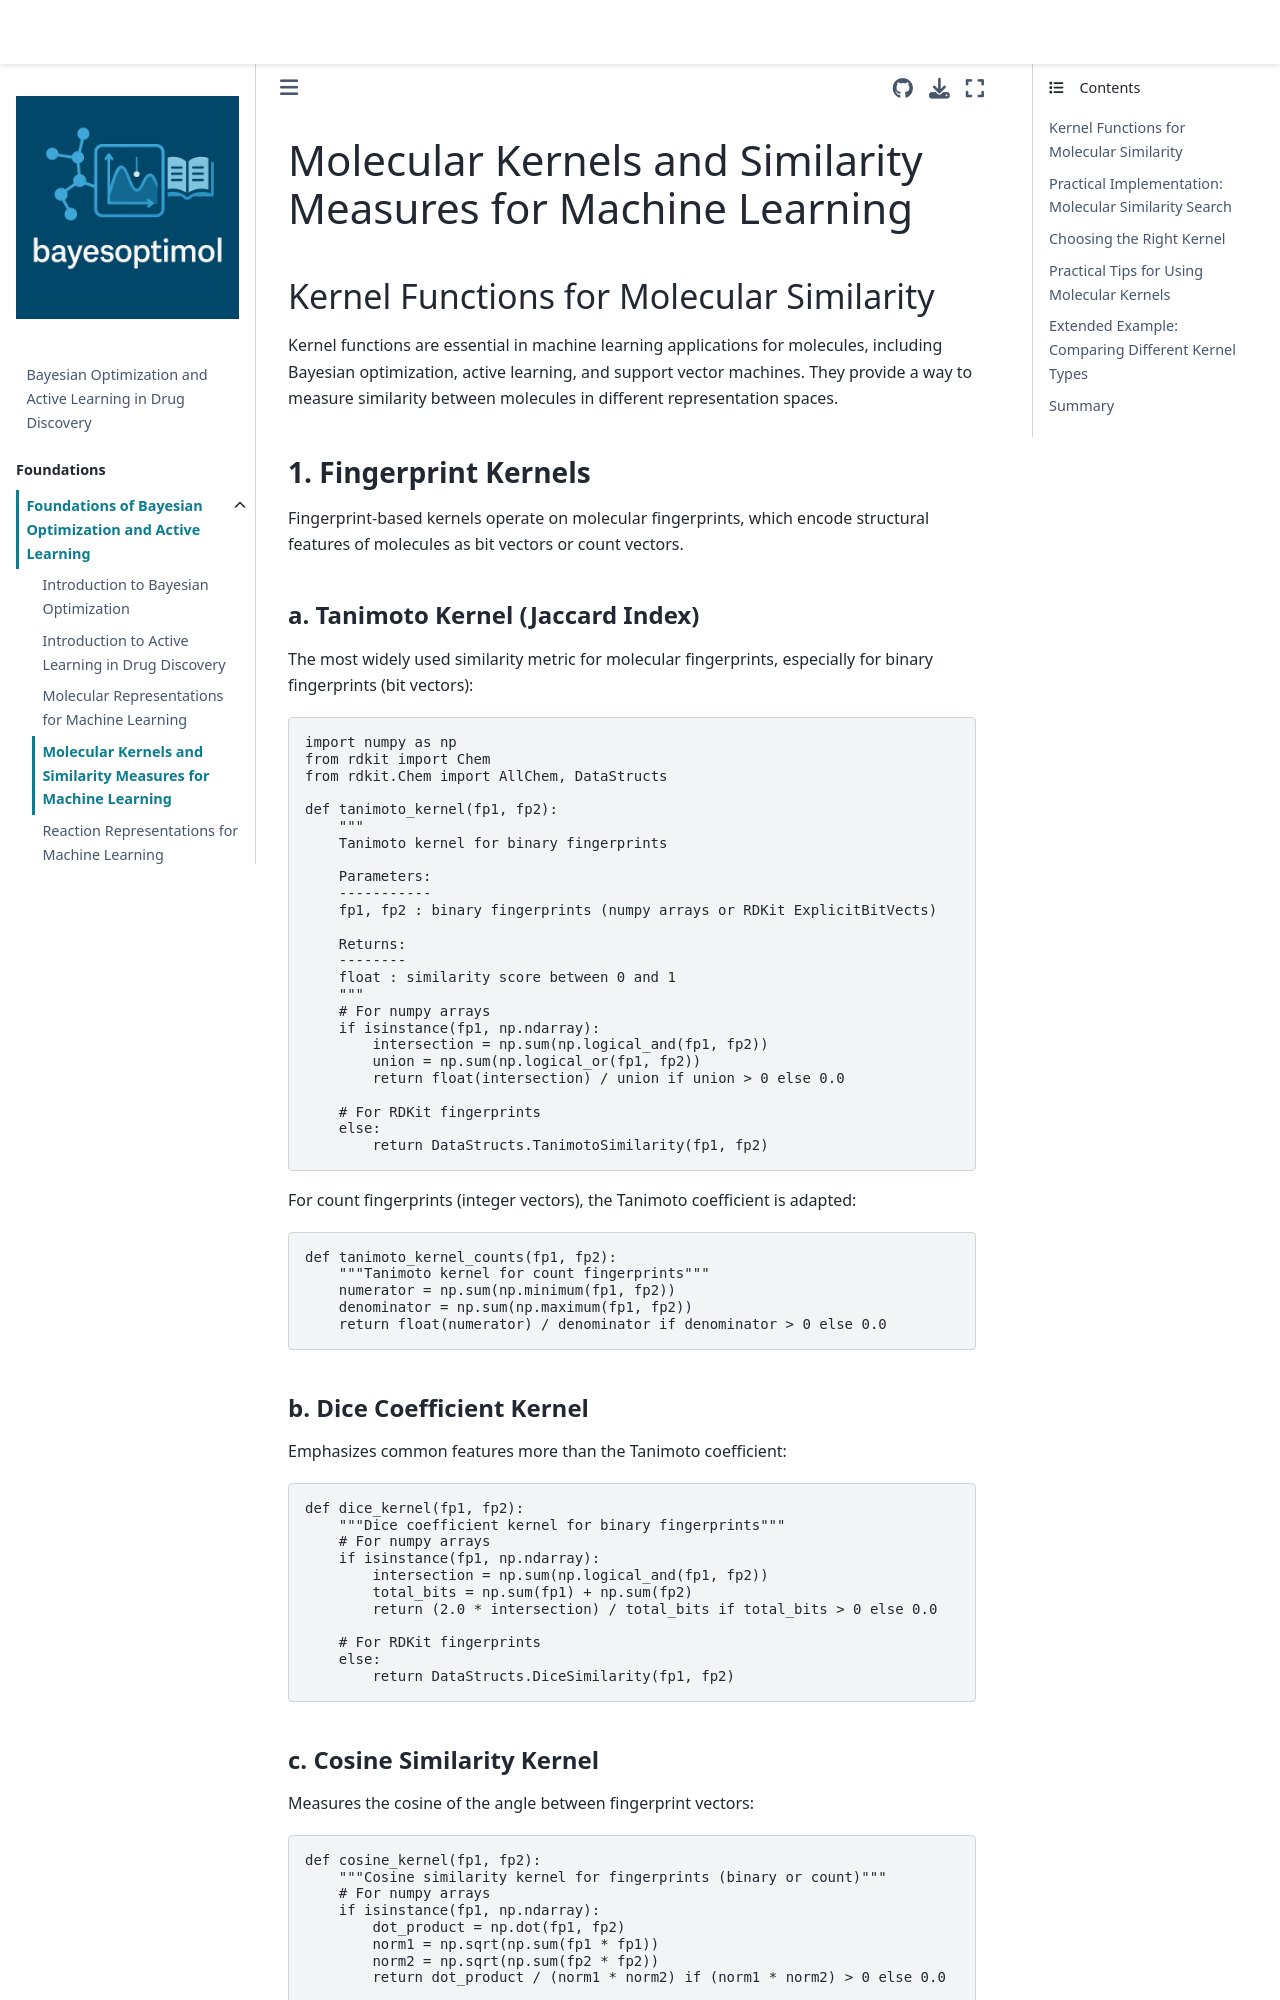

repository: HFooladi/bayesoptimol · page: chapters/foundations/molecules_kernels.html · generator: jekyll

# Molecular Kernels and Similarity Measures for Machine Learning

## Kernel Functions for Molecular Similarity

Kernel functions are essential in machine learning applications for molecules, including Bayesian optimization, active learning, and support vector machines. They provide a way to measure similarity between molecules in different representation spaces.

### 1. Fingerprint Kernels

Fingerprint-based kernels operate on molecular fingerprints, which encode structural features of molecules as bit vectors or count vectors.

#### a. Tanimoto Kernel (Jaccard Index)

The most widely used similarity metric for molecular fingerprints, especially for binary fingerprints (bit vectors):

```python
import numpy as np
from rdkit import Chem
from rdkit.Chem import AllChem, DataStructs

def tanimoto_kernel(fp1, fp2):
    """
    Tanimoto kernel for binary fingerprints
    
    Parameters:
    -----------
    fp1, fp2 : binary fingerprints (numpy arrays or RDKit ExplicitBitVects)
    
    Returns:
    --------
    float : similarity score between 0 and 1
    """
    # For numpy arrays
    if isinstance(fp1, np.ndarray):
        intersection = np.sum(np.logical_and(fp1, fp2))
        union = np.sum(np.logical_or(fp1, fp2))
        return float(intersection) / union if union > 0 else 0.0
    
    # For RDKit fingerprints
    else:
        return DataStructs.TanimotoSimilarity(fp1, fp2)
```

For count fingerprints (integer vectors), the Tanimoto coefficient is adapted:

```python
def tanimoto_kernel_counts(fp1, fp2):
    """Tanimoto kernel for count fingerprints"""
    numerator = np.sum(np.minimum(fp1, fp2))
    denominator = np.sum(np.maximum(fp1, fp2))
    return float(numerator) / denominator if denominator > 0 else 0.0
```

#### b. Dice Coefficient Kernel

Emphasizes common features more than the Tanimoto coefficient:

```python
def dice_kernel(fp1, fp2):
    """Dice coefficient kernel for binary fingerprints"""
    # For numpy arrays
    if isinstance(fp1, np.ndarray):
        intersection = np.sum(np.logical_and(fp1, fp2))
        total_bits = np.sum(fp1) + np.sum(fp2)
        return (2.0 * intersection) / total_bits if total_bits > 0 else 0.0
    
    # For RDKit fingerprints
    else:
        return DataStructs.DiceSimilarity(fp1, fp2)
```

#### c. Cosine Similarity Kernel

Measures the cosine of the angle between fingerprint vectors:

```python
def cosine_kernel(fp1, fp2):
    """Cosine similarity kernel for fingerprints (binary or count)"""
    # For numpy arrays
    if isinstance(fp1, np.ndarray):
        dot_product = np.dot(fp1, fp2)
        norm1 = np.sqrt(np.sum(fp1 * fp1))
        norm2 = np.sqrt(np.sum(fp2 * fp2))
        return dot_product / (norm1 * norm2) if (norm1 * norm2) > 0 else 0.0
    
    # For RDKit fingerprints
    else:
        return DataStructs.CosineSimilarity(fp1, fp2)
```
